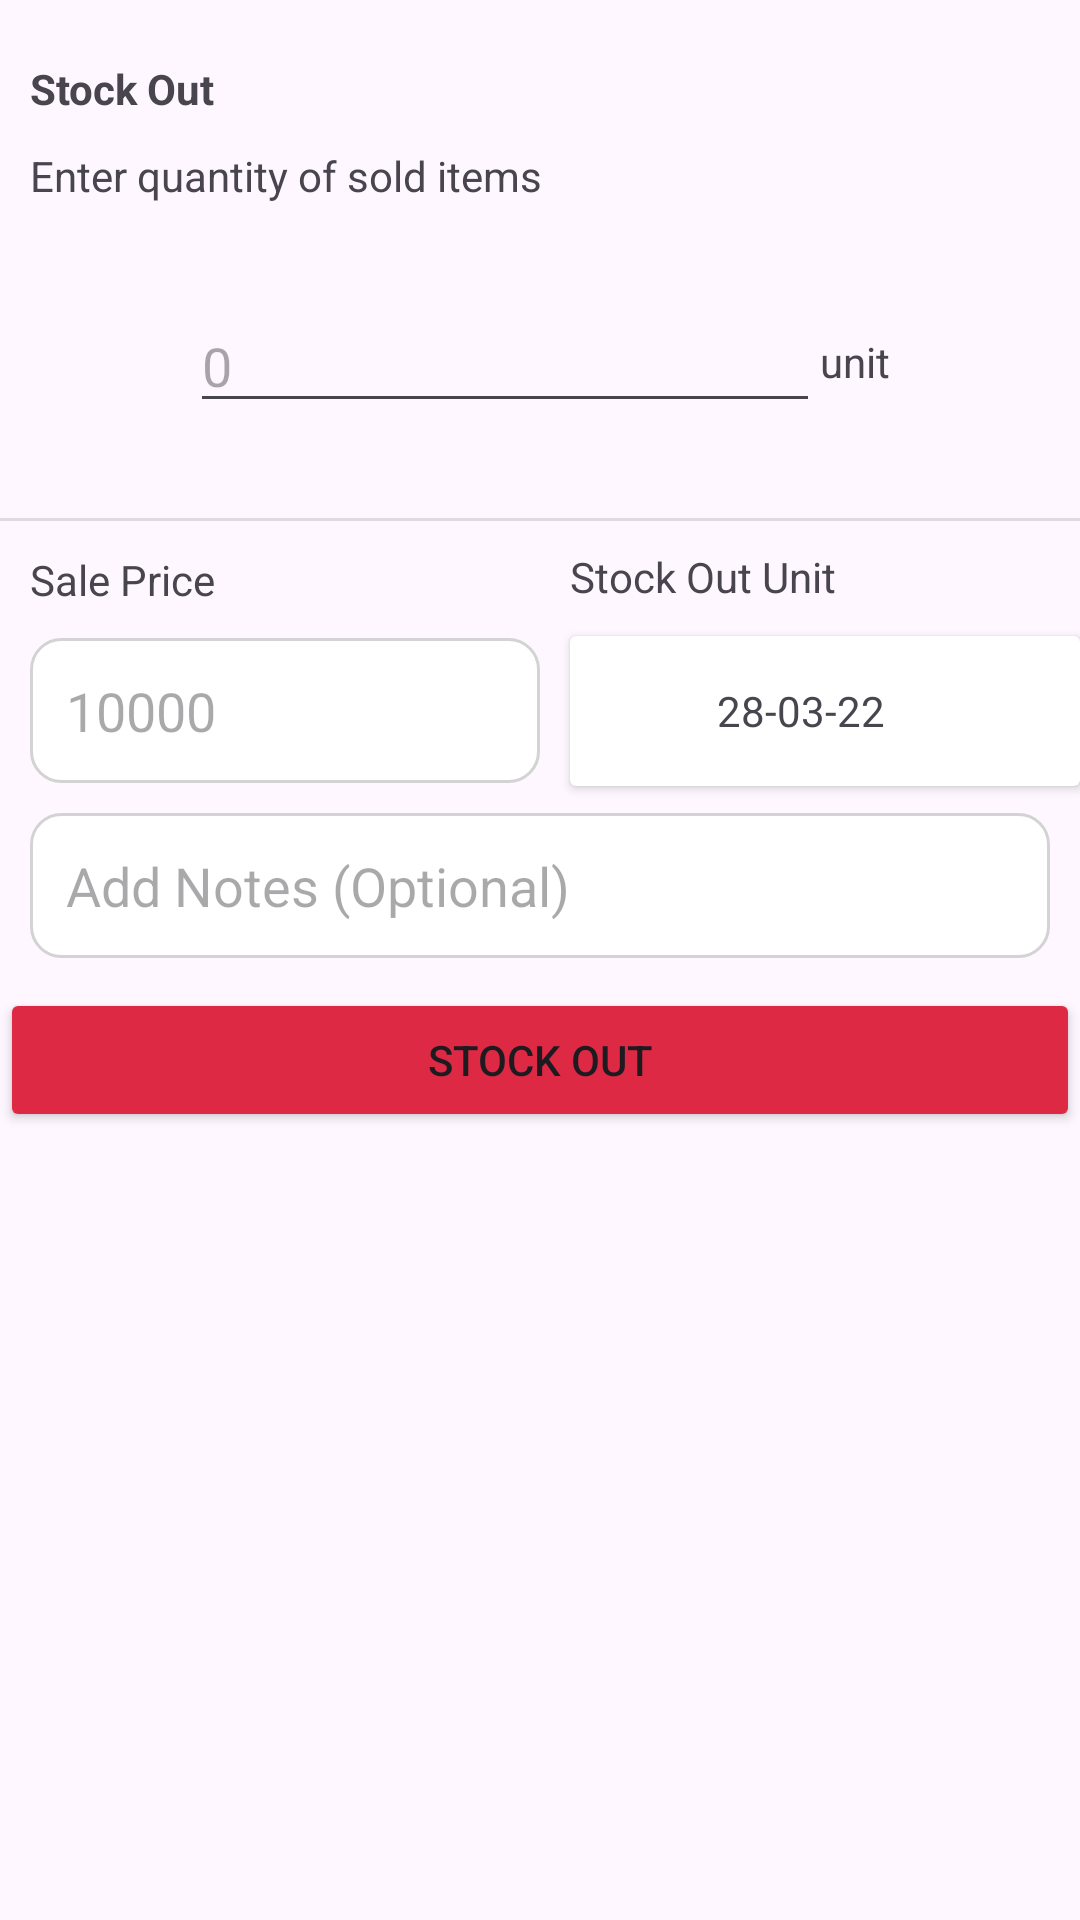

Write the Android layout XML for this screen, with the resource values it uses.
<!-- AndroidManifest.xml: application theme Theme.Khatabook -->
<!-- res/layout/dialog_stock_out.xml -->
<?xml version="1.0" encoding="utf-8"?>
<androidx.constraintlayout.widget.ConstraintLayout xmlns:android="http://schemas.android.com/apk/res/android"
    xmlns:app="http://schemas.android.com/apk/res-auto"
    xmlns:tools="http://schemas.android.com/tools"
    android:layout_width="match_parent"
    android:layout_height="match_parent">

    <Button
        android:id="@+id/stock_out_btn"
        android:layout_width="0dp"
        android:layout_height="wrap_content"
        android:layout_marginTop="10dp"
        android:backgroundTint="@color/red"

        android:text="STOCK OUT"
        app:layout_constraintEnd_toEndOf="parent"
        app:layout_constraintStart_toStartOf="parent"
        app:layout_constraintTop_toBottomOf="@+id/stock_out_add_notes" />

    <EditText
        android:id="@+id/stock_out_add_notes"
        android:layout_width="0dp"
        android:layout_height="wrap_content"
        android:layout_marginHorizontal="10dp"
        android:layout_marginTop="10dp"
        android:background="@drawable/rounded_edittext"
        android:hint="Add Notes (Optional)"
        android:padding="12dp"
        app:layout_constraintEnd_toEndOf="parent"
        app:layout_constraintStart_toStartOf="parent"
        app:layout_constraintTop_toBottomOf="@+id/stock_out_sale_price" />

    <androidx.cardview.widget.CardView
        android:id="@+id/stock_out_date"
        android:layout_width="0dp"
        android:layout_height="50dp"
        app:layout_constraintBottom_toBottomOf="@+id/stock_out_sale_price"
        app:layout_constraintEnd_toEndOf="parent"
        app:layout_constraintStart_toEndOf="@+id/stock_out_sale_price"
        app:layout_constraintTop_toTopOf="@+id/stock_out_sale_price">


        <LinearLayout
            android:layout_width="match_parent"
            android:layout_height="match_parent"
            android:layout_marginRight="2dp"
            android:background="@drawable/formborder"
            android:orientation="horizontal">

            <TextView
                android:id="@+id/date_ta"
                android:layout_width="match_parent"
                android:layout_height="match_parent"
                android:layout_weight="15"
                android:gravity="center"
                android:text="28-03-22" />

            <ImageView
                android:id="@+id/date_ta1"
                android:layout_width="wrap_content"
                android:layout_height="wrap_content"
                android:layout_gravity="center"
                android:layout_marginRight="15dp"
                android:layout_weight="1"
                android:src="@drawable/ic_baseline_calendar_month_24" />

        </LinearLayout>

    </androidx.cardview.widget.CardView>

    <EditText
        android:id="@+id/stock_out_sale_price"
        android:layout_width="0dp"
        android:layout_height="wrap_content"
        android:layout_marginHorizontal="10dp"
        android:background="@drawable/rounded_edittext"
        android:hint="10000"
        android:padding="12dp"
        android:layout_marginTop="10dp"
        app:layout_constraintTop_toBottomOf="@id/textView18"
        app:layout_constraintEnd_toStartOf="@+id/stock_out_date"
        app:layout_constraintStart_toStartOf="parent" />

    <TextView
        android:id="@+id/textView18"
        android:layout_width="wrap_content"
        android:layout_height="wrap_content"
        android:layout_marginTop="10dp"
        android:text="Sale Price"
        app:layout_constraintTop_toBottomOf="@id/divider"
        app:layout_constraintStart_toStartOf="@+id/stock_out_sale_price" />

    <View
        android:id="@+id/divider"
        android:layout_width="match_parent"
        android:layout_height="1dp"
        android:layout_marginBottom="10dp"
        android:background="?android:attr/listDivider"
        app:layout_constraintTop_toTopOf="@id/guideline3"/>

    <TextView
        android:id="@+id/textView19"
        android:layout_width="wrap_content"
        android:layout_height="wrap_content"
        android:layout_marginTop="10dp"
        android:text="Stock Out Unit"
        app:layout_constraintTop_toTopOf="@id/divider"
        app:layout_constraintStart_toStartOf="@+id/stock_out_date" />

    <TextView
        android:id="@+id/textView11"
        android:layout_width="wrap_content"
        android:layout_height="wrap_content"
        android:layout_marginStart="10dp"
        android:layout_marginTop="20dp"
        android:text="Stock Out"
        android:textStyle="bold"
        app:layout_constraintStart_toStartOf="parent"
        app:layout_constraintTop_toTopOf="parent" />

    <TextView
        android:id="@+id/textView12"
        android:layout_width="wrap_content"
        android:layout_height="wrap_content"
        android:layout_marginTop="10dp"
        android:text="Enter quantity of sold items"
        app:layout_constraintStart_toStartOf="@+id/textView11"
        app:layout_constraintTop_toBottomOf="@+id/textView11" />

    <androidx.constraintlayout.widget.ConstraintLayout
        android:layout_width="wrap_content"
        android:layout_height="wrap_content"
        app:layout_constraintBottom_toTopOf="@id/divider"
        app:layout_constraintEnd_toEndOf="parent"
        app:layout_constraintStart_toStartOf="parent"
        app:layout_constraintTop_toBottomOf="@id/textView12">

        <EditText
            android:id="@+id/stock_out_number"
            android:layout_width="wrap_content"
            android:layout_height="wrap_content"
            android:layout_marginEnd="1dp"
            android:ems="10"
            android:hint="0"
            android:inputType="number"
            app:layout_constraintBottom_toBottomOf="parent"
            app:layout_constraintEnd_toStartOf="@+id/stock_out_unit"
            app:layout_constraintStart_toStartOf="parent"
            app:layout_constraintTop_toTopOf="parent" />

        <TextView
            android:id="@+id/stock_out_unit"
            android:layout_width="wrap_content"
            android:layout_height="wrap_content"
            android:text="unit"
            app:layout_constraintBottom_toBottomOf="@+id/stock_out_number"
            app:layout_constraintStart_toEndOf="@+id/stock_out_number"
            app:layout_constraintTop_toTopOf="@+id/stock_out_number" />
    </androidx.constraintlayout.widget.ConstraintLayout>

    <androidx.constraintlayout.widget.Guideline
        android:id="@+id/guideline3"
        android:layout_width="wrap_content"
        android:layout_height="wrap_content"
        android:orientation="horizontal"
        app:layout_constraintGuide_percent="0.27" />

</androidx.constraintlayout.widget.ConstraintLayout>
<!-- resources referenced by this layout -->
<resources>
  <color name="red">#DE2944</color>
  <!-- drawable rounded_edittext (drawable) -->
  <?xml version="1.0" encoding="utf-8"?>
  <shape xmlns:android="http://schemas.android.com/apk/res/android">
      <solid android:color="@android:color/white" />
      <corners android:radius="10dp" />
      <stroke
          android:width="1dp"
          android:color="#D3D3D3" />
  </shape>
  <style name="Theme.Khatabook" parent="Base.Theme.Khatabook" />
  <style name="Base.Theme.Khatabook" parent="Theme.Material3.Light.NoActionBar">
          
          
      </style>
</resources>
